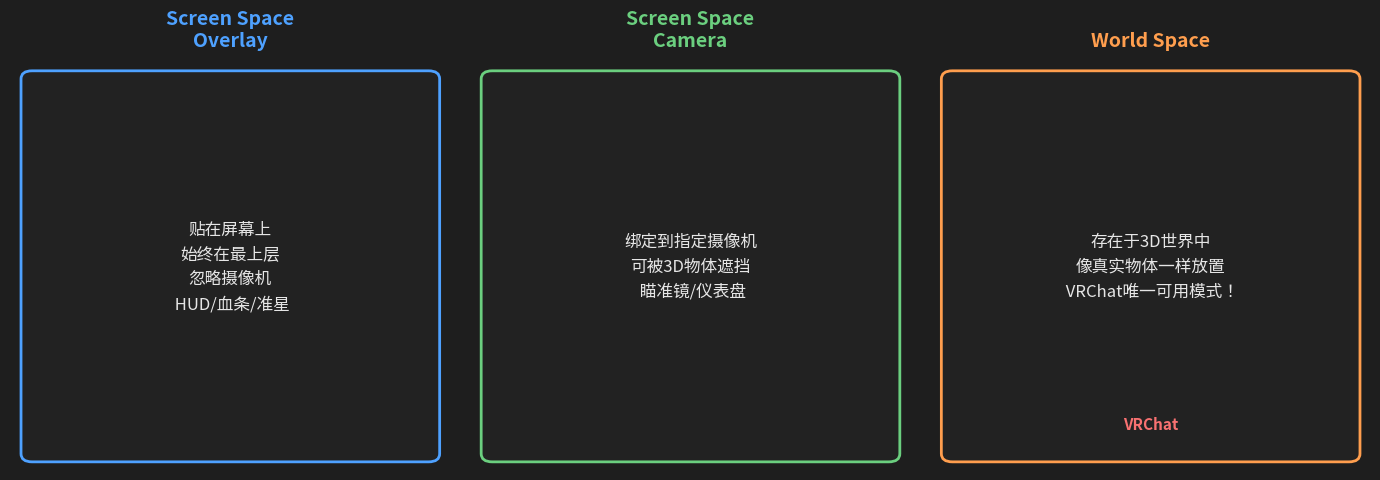

This figure's Python source: (Note: this script raises an exception after producing the figure.)
# -*- coding: utf-8 -*-
# L07 图片生成脚本
import matplotlib
matplotlib.use('Agg')
import matplotlib.pyplot as plt
import matplotlib.font_manager as fm
from matplotlib.patches import FancyBboxPatch, Rectangle
import os

fm._load_fontmanager(try_read_cache=False)
available_fonts = [f.name for f in fm.fontManager.ttflist]
chinese_candidates = ['Microsoft YaHei', 'SimHei', 'Noto Sans SC']
chosen = None
for c in chinese_candidates:
    if c in available_fonts:
        chosen = c
        break
if chosen:
    plt.rcParams['font.sans-serif'] = [chosen, 'sans-serif']
plt.rcParams['axes.unicode_minus'] = False
plt.rcParams['font.size'] = 13

BG = '#1e1e1e'; PANEL = '#2b2b2b'; BORDER = '#3a3a3a'
TEXT = '#e6e6e6'; MUTED = '#9aa0a6'; ACCENT = '#4ea1ff'
WARM = '#ff9e4e'; GREEN = '#6bcf7f'; RED = '#f87171'
PURPLE = '#a78bfa'
OUT = 'D:/bangong/unity/vrc/ass/ceshi/Assets/UITutorial/Site/img'

def save(name):
    plt.savefig(OUT + '/' + name, dpi=150, bbox_inches='tight', facecolor=BG, edgecolor='none')
    plt.close()
    print('Saved ' + name)

# L07_01: 三种RenderMode对比
fig, axes = plt.subplots(1, 3, figsize=(14, 5))
fig.patch.set_facecolor(BG)
modes = [
    ('Screen Space\nOverlay', ACCENT, '贴在屏幕上\n始终在最上层\n忽略摄像机\n HUD/血条/准星'),
    ('Screen Space\nCamera', GREEN, '绑定到指定摄像机\n可被3D物体遮挡\n 瞄准镜/仪表盘'),
    ('World Space', WARM, '存在于3D世界中\n像真实物体一样放置\n VRChat唯一可用模式！'),
]
for i, (ax_i, (title, color, desc)) in enumerate(zip(axes, modes)):
    ax_i.set_facecolor(PANEL)
    ax_i.set_xlim(0, 4); ax_i.set_ylim(0, 5); ax_i.axis('off')
    ax_i.set_title(title, color=color, fontsize=14, fontweight='bold', pad=12)
    rect = FancyBboxPatch((0.2, 0.2), 3.6, 4.6, boxstyle='round,pad=0.1', facecolor='#222', edgecolor=color, linewidth=2)
    ax_i.add_patch(rect)
    ax_i.text(2, 2.5, desc, color=TEXT, fontsize=12, ha='center', va='center', linespacing=1.6)
    if i == 2:
        ax_i.text(2, 0.5, 'VRChat', color=RED, fontsize=11, ha='center', fontweight='bold')
plt.tight_layout()
save('L07_01_rendermodes.png')
print('DONE')
